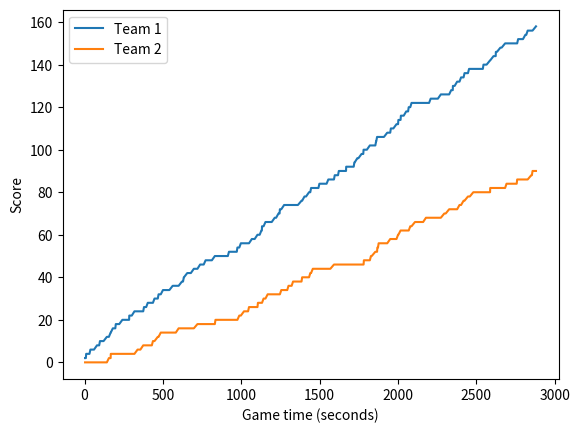

This chart was generated by the following Python code:
import random
from typing import Tuple
import matplotlib.pyplot as plt

PLAYERS_ON_COURT: int = 2

class Player:
    def __init__(self, name: str):
        self.name = name
        self.shot_accuracy: float = random.normalvariate(0.5, 0.15)
        self.clamp_shot_accuracy()

    def clamp_shot_accuracy(self):
        if self.shot_accuracy < 0:
            self.shot_accuracy = 0
        if self.shot_accuracy > 1:
            self.shot_accuracy = 1

    def __str__(self):
        return f"{self.name} ({self.shot_accuracy})"

    def __repr__(self):
        return f"Player(name={self.name!r}, shot_accuracy={self.shot_accuracy:.2f})"

class Game:
    def __init__(self, team1: list[Player], team2: list[Player],
                 periods: int=4, period_seconds: int= 12 * 60, shot_clock_seconds: int=24):
        if periods < 1: raise ValueError("Periods must be >= 1")
        if period_seconds < 1: raise ValueError("Period length must be >= 1")
        if shot_clock_seconds < 1: raise ValueError("Shot clock must be >= 1")
        if shot_clock_seconds > period_seconds: raise ValueError("Shot clock must be <= period seconds")
        if len(team1) != PLAYERS_ON_COURT: raise ValueError("Team 1 length is wrong")
        if len(team2) != PLAYERS_ON_COURT: raise ValueError("Team 2 length is wrong")

        self.team1 = team1
        self.team2 = team2
        self.periods = periods
        self.period_seconds = period_seconds
        self.shot_clock_seconds = shot_clock_seconds

        self.team1_score: int = 0
        self.team2_score: int = 0

        self.offense: list[Player] = team1

        self.boxscore: dict[Player, int] = {}
        for player in self.team1 + self.team2:
            self.boxscore[player] = 0

        # (game_seconds_played, team1_score, team2_score)
        self.score_history: list[tuple[int, int, int]] = []

    def sim_game(self) -> None:
        print(self.team1, self.team2)

        for period in range(self.periods):
            print(f"Q{period + 1}")

            self.sim_period(period)

        self.handle_winner()

    def handle_winner(self):
        if self.team1_score > self.team2_score:
            print(f"Team 1 {self.team1} won by {self.team1_score - self.team2_score} points!!!")
        elif self.team2_score > self.team1_score:
            print(f"Team 2 {self.team2} won by {self.team2_score - self.team1_score} points!!!)")
        else:
            print("Tie.")
        for player in self.team1 + self.team2:
            print(f"{player.name} scored {self.boxscore[player]} points")

    def sim_period(self, period: int) -> None:
        period_time: int = self.period_seconds
        while period_time > 0:
            time_elapsed = self.sim_possession(period_time)
            period_time -= time_elapsed

            self.offense = self.team2 if self.offense is self.team1 else self.team1

            print(print_time(period_time))
            print(print_score(self.team1_score, self.team2_score))

            game_seconds_played = period * self.period_seconds + self.period_seconds - period_time
            self.score_history.append((game_seconds_played, self.team1_score, self.team2_score))

    def sim_possession(self, period_time: int) -> int:
        if period_time > self.shot_clock_seconds:
            time_elapsed = random.randrange(1, self.shot_clock_seconds)
        else:
            time_elapsed = period_time
        period_time -= time_elapsed
        if self.offense is self.team1:
            player, points = shot_attempt(self.team1)
            self.team1_score += points
        else:
            player, points = shot_attempt(self.team2)
            self.team2_score += points

        print(print_shot_attempts(player, points))

        self.boxscore[player] += points

        return time_elapsed


def shot_attempt(team: list[Player]) -> tuple[Player, int]:
    player: Player = random.choice(team)

    points: int = 0

    if random.random() < player.shot_accuracy:
        points += 2

    return player, points


def print_time(period_time) -> str:
    return f"{period_time // 60 :02}:{period_time % 60 :02}"


def print_score(team1_score, team2_score) -> str:
    return f"{team1_score} - {team2_score}"


def print_shot_attempts(player, points) -> str:
    if points > 0:
        return f"{player.name} scored {points} points!"
    else:
        return f"{player.name} missed!"

def main() -> None:
    team1: list[Player] = [Player('Jille'), Player('Adam')]
    team2: list[Player] = [Player('Mauk'), Player('Kazuki')]

    game: Game = Game(team1, team2)

    game.sim_game()

    times = [t for t, _, _ in game.score_history]
    team1_scores = [s1 for _, s1, _ in game.score_history]
    team2_scores = [s2 for _, _, s2 in game.score_history]

    plt.plot(times, team1_scores, label="Team 1")
    plt.plot(times, team2_scores, label="Team 2")

    plt.xlabel("Game time (seconds)")
    plt.ylabel("Score")
    plt.legend()
    plt.show()


if __name__ == '__main__':
    main()